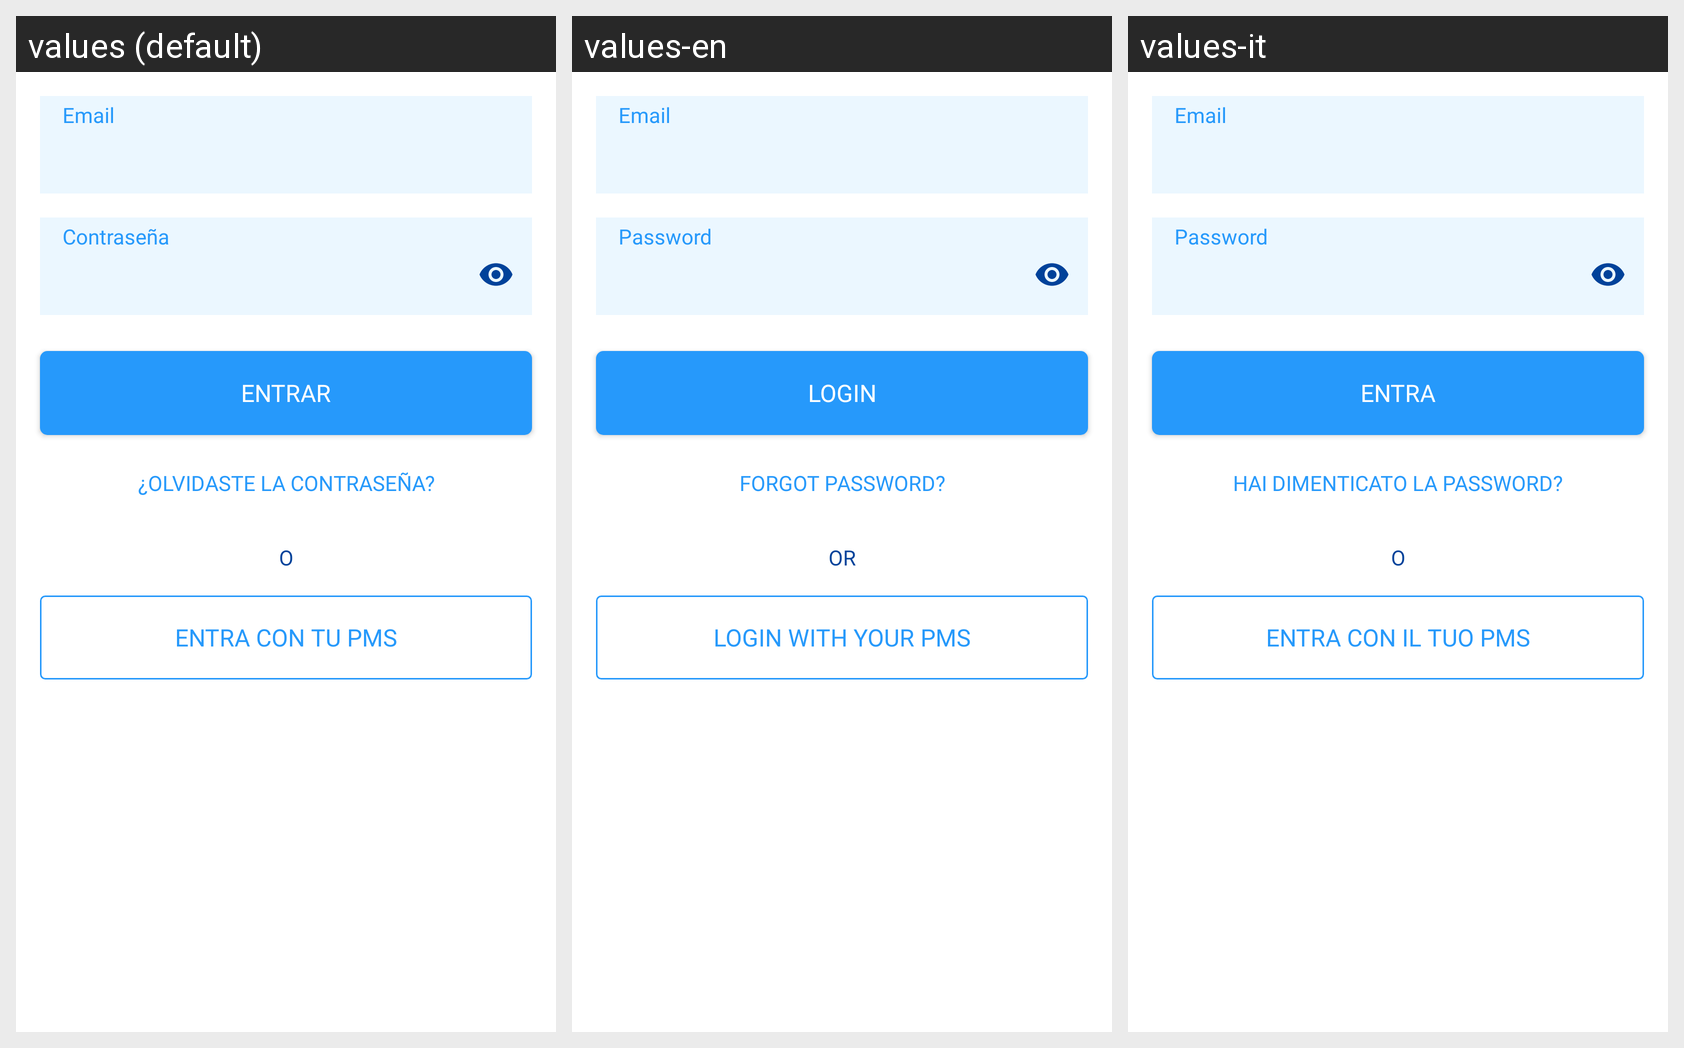

Here is an Android app screen in its default locale and in the app's own translations. Write out the translated-string differences for the strings that appear on this screen.
Android screen res/layout/fragment_login.xml rendered under 3 locales, left to right: values (default), values-en, values-it. Device: Nexus 5 (rendered at 1080×1920; each locale shown at half size, 540×960, under a caption strip naming it); theme AppTheme.
Strings drawn on this screen, with the default value and each locale's value (text and hints the layout hard-codes, and strings that could not be matched under every locale, appear in the picture but are not listed):

email
  values: Email
  values-en: Email
  values-it: Email

contrase_a
  values: Contraseña
  values-en: Password
  values-it: Password

entrar
  values: Entrar
  values-en: Login
  values-it: Entra

olvidaste_la_contrase_a
  values: ¿Olvidaste la contraseña?
  values-en: Forgot Password?
  values-it: Hai dimenticato la password?

o
  values: O
  values-en: OR
  values-it: O

entra_con_tu_pms
  values: ENTRA CON TU PMS
  values-en: LOGIN WITH YOUR PMS
  values-it: ENTRA CON IL TUO PMS
